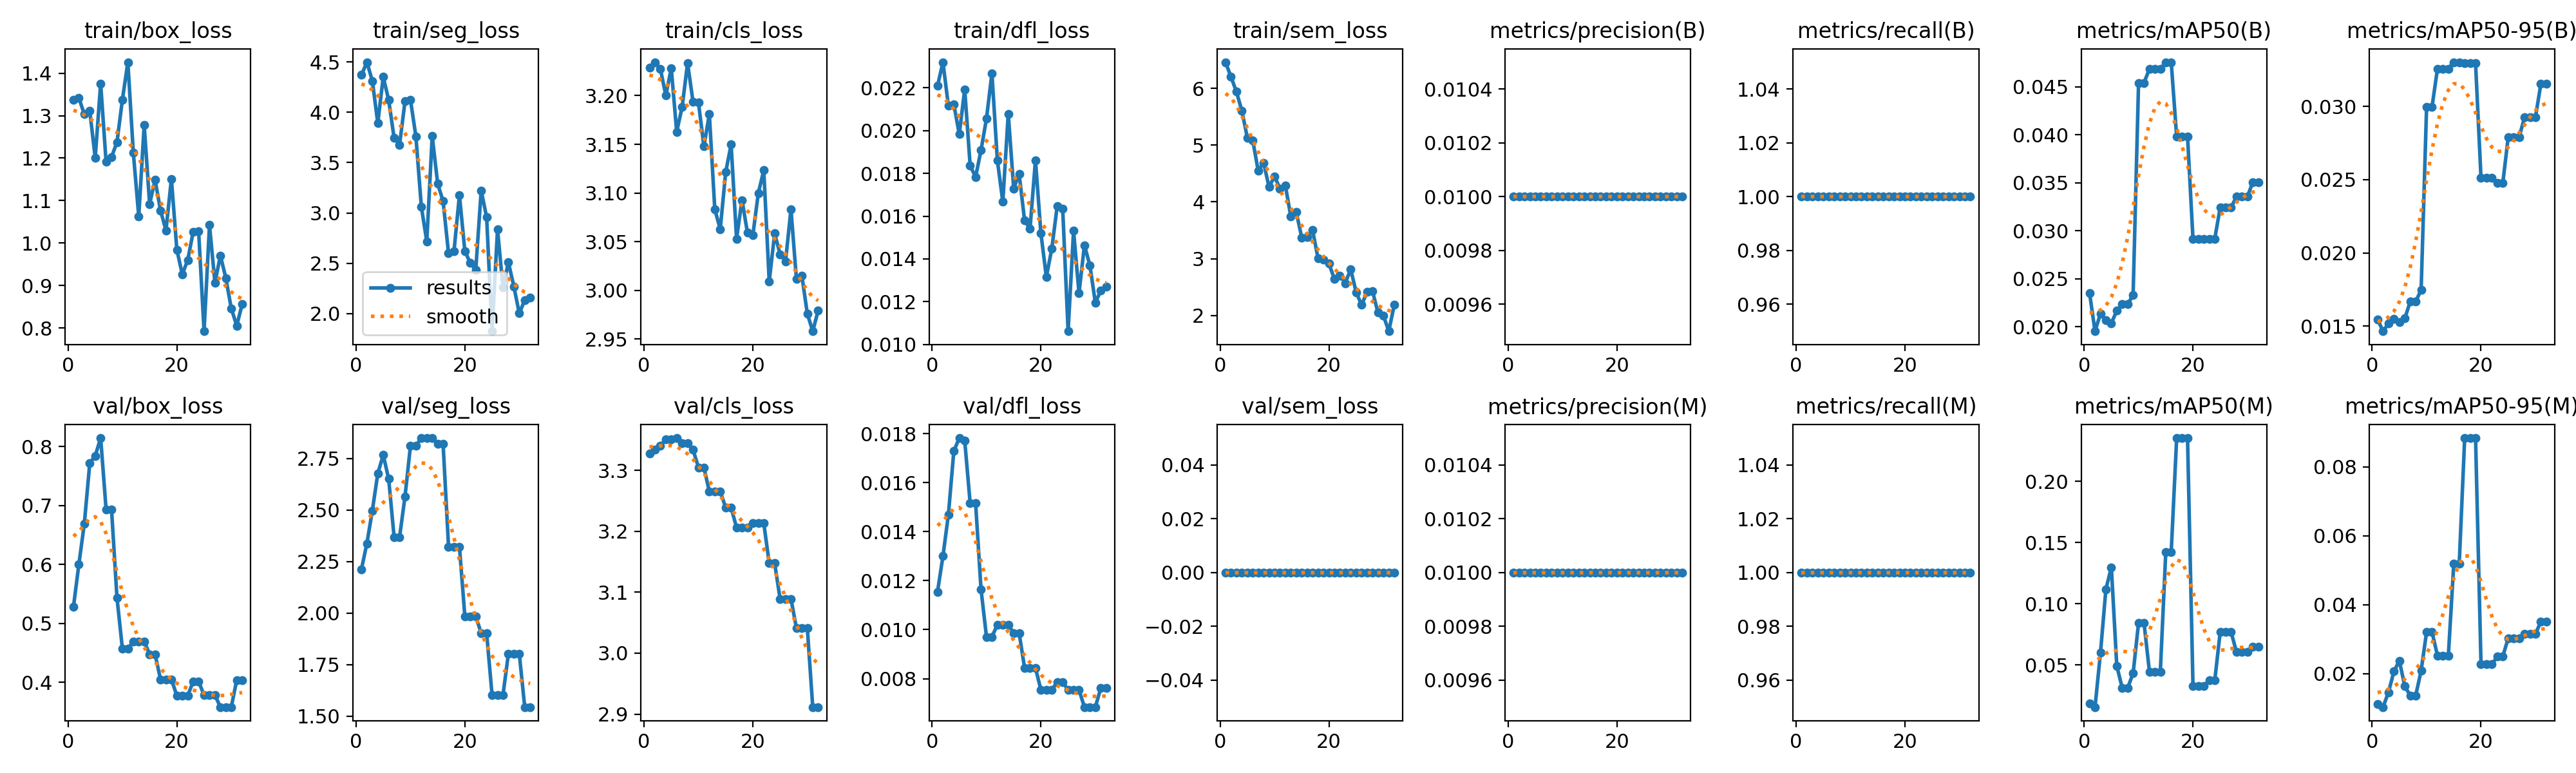

The table this chart was drawn from, first rows:
epoch, time, train/box_loss, train/seg_loss, train/cls_loss, train/dfl_loss, train/sem_loss, metrics/precision(B), metrics/recall(B), metrics/mAP50(B), metrics/mAP50-95(B), metrics/precision(M), metrics/recall(M), metrics/mAP50(M), metrics/mAP50-95(M), val/box_loss, val/seg_loss, val/cls_loss, val/dfl_loss, val/sem_loss, lr/pg0, lr/pg1, lr/pg2, lr/pg3
1, 23.07, 1.338, 4.372, 3.229, 0.02209, 6.462, 0.01, 1, 0.0235, 0.01546, 0.01, 1, 0.01863, 0.01118, 0.5278, 2.213, 3.328, 0.01154, 0, 0.0003, 0.0001, 0.0003, 0.0001
2, 35.43, 1.342, 4.499, 3.234, 0.0232, 6.205, 0.01, 1, 0.01953, 0.01466, 0.01, 1, 0.01566, 0.01026, 0.6002, 2.339, 3.334, 0.013, 0, 0.0006469, 0.0002156, 0.0006469, 0.0002156
3, 48.03, 1.303, 4.312, 3.227, 0.02116, 5.942, 0.01, 1, 0.02136, 0.01518, 0.01, 1, 0.05999, 0.01457, 0.6693, 2.498, 3.341, 0.01469, 0, 0.0009796, 0.0003265, 0.0009796, 0.0003265
4, 60.21, 1.311, 3.894, 3.2, 0.02123, 5.608, 0.01, 1, 0.02066, 0.01549, 0.01, 1, 0.112, 0.02064, 0.7718, 2.677, 3.351, 0.01729, 0, 0.001298, 0.0004327, 0.001298, 0.0004327
5, 69.29, 1.201, 4.353, 3.228, 0.01983, 5.134, 0.01, 1, 0.02037, 0.01529, 0.01, 1, 0.1298, 0.02368, 0.7843, 2.768, 3.351, 0.01782, 0, 0.001602, 0.0005341, 0.001602, 0.0005341
6, 78.32, 1.375, 4.122, 3.163, 0.02193, 5.085, 0.01, 1, 0.02167, 0.01554, 0.01, 1, 0.04922, 0.01629, 0.8145, 2.651, 3.353, 0.01772, 0, 0.001892, 0.0006307, 0.001892, 0.0006307
7, 87.23, 1.191, 3.746, 3.188, 0.01836, 4.55, 0.01, 1, 0.02233, 0.01668, 0.01, 1, 0.03131, 0.01362, 0.6934, 2.369, 3.345, 0.01516, 0, 0.002168, 0.0007226, 0.002168, 0.0007226
8, 92.67, 1.203, 3.678, 3.233, 0.01783, 4.69, 0.01, 1, 0.02233, 0.01668, 0.01, 1, 0.03131, 0.01362, 0.6934, 2.369, 3.345, 0.01516, 0, 0.002429, 0.0008097, 0.002429, 0.0008097
9, 101.4, 1.238, 4.108, 3.194, 0.01909, 4.26, 0.01, 1, 0.02333, 0.01748, 0.01, 1, 0.04329, 0.02084, 0.5433, 2.566, 3.334, 0.01164, 0, 0.002676, 0.0008921, 0.002676, 0.0008921
10, 110.4, 1.338, 4.126, 3.193, 0.02056, 4.452, 0.01, 1, 0.04543, 0.02996, 0.01, 1, 0.08447, 0.03208, 0.4565, 2.811, 3.305, 0.00971, 0, 0.002909, 0.0009697, 0.002909, 0.0009697
11, 116.2, 1.426, 3.762, 3.148, 0.02268, 4.234, 0.01, 1, 0.04543, 0.02996, 0.01, 1, 0.08447, 0.03208, 0.4565, 2.811, 3.305, 0.00971, 0, 0.003128, 0.001043, 0.003128, 0.001043
12, 125.3, 1.213, 3.063, 3.181, 0.01861, 4.283, 0.01, 1, 0.04688, 0.03256, 0.01, 1, 0.04458, 0.02522, 0.4694, 2.849, 3.265, 0.0102, 0, 0.003332, 0.001111, 0.003332, 0.001111
13, 130.7, 1.063, 2.716, 3.083, 0.01667, 3.742, 0.01, 1, 0.04688, 0.03256, 0.01, 1, 0.04458, 0.02522, 0.4694, 2.849, 3.265, 0.0102, 0, 0.003522, 0.001174, 0.003522, 0.001174
14, 136, 1.278, 3.764, 3.063, 0.02079, 3.818, 0.01, 1, 0.04688, 0.03256, 0.01, 1, 0.04458, 0.02522, 0.4694, 2.849, 3.265, 0.0102, 0, 0.003698, 0.001233, 0.003698, 0.001233
15, 144.7, 1.092, 3.292, 3.121, 0.01729, 3.373, 0.01, 1, 0.04758, 0.03301, 0.01, 1, 0.1423, 0.05193, 0.4474, 2.821, 3.239, 0.00986, 0, 0.00386, 0.001287, 0.00386, 0.001287
16, 150.3, 1.149, 3.116, 3.15, 0.01798, 3.379, 0.01, 1, 0.04758, 0.03301, 0.01, 1, 0.1423, 0.05193, 0.4474, 2.821, 3.239, 0.00986, 0, 0.004007, 0.001336, 0.004007, 0.001336
17, 159.1, 1.077, 2.598, 3.053, 0.0158, 3.5, 0.01, 1, 0.03981, 0.03294, 0.01, 1, 0.2354, 0.08835, 0.4049, 2.323, 3.206, 0.00844, 0, 0.004099, 0.001366, 0.004099, 0.001366
18, 164.5, 1.03, 2.619, 3.093, 0.01541, 3.004, 0.01, 1, 0.03981, 0.03294, 0.01, 1, 0.2354, 0.08835, 0.4049, 2.323, 3.206, 0.00844, 0, 0.00398, 0.001327, 0.00398, 0.001327
19, 170.2, 1.151, 3.176, 3.059, 0.01862, 2.982, 0.01, 1, 0.03981, 0.03294, 0.01, 1, 0.2354, 0.08835, 0.4049, 2.323, 3.206, 0.00844, 0, 0.003862, 0.001287, 0.003862, 0.001287
20, 179.2, 0.9845, 2.619, 3.057, 0.0152, 2.91, 0.01, 1, 0.02914, 0.02511, 0.01, 1, 0.03292, 0.02268, 0.3772, 1.984, 3.213, 0.00754, 0, 0.003743, 0.001248, 0.003743, 0.001248
21, 184.7, 0.9261, 2.503, 3.1, 0.01316, 2.644, 0.01, 1, 0.02914, 0.02511, 0.01, 1, 0.03292, 0.02268, 0.3772, 1.984, 3.213, 0.00754, 0, 0.003624, 0.001208, 0.003624, 0.001208
22, 190, 0.96, 2.433, 3.123, 0.01448, 2.703, 0.01, 1, 0.02914, 0.02511, 0.01, 1, 0.03292, 0.02268, 0.3772, 1.984, 3.213, 0.00754, 0, 0.003505, 0.001168, 0.003505, 0.001168
23, 198.8, 1.026, 3.223, 3.009, 0.01648, 2.567, 0.01, 1, 0.02917, 0.02476, 0.01, 1, 0.03745, 0.02492, 0.4012, 1.903, 3.148, 0.00786, 0, 0.003386, 0.001129, 0.003386, 0.001129
24, 204.3, 1.028, 2.956, 3.058, 0.01636, 2.813, 0.01, 1, 0.02917, 0.02476, 0.01, 1, 0.03745, 0.02492, 0.4012, 1.903, 3.148, 0.00786, 0, 0.003268, 0.001089, 0.003268, 0.001089
25, 212.9, 0.7923, 1.823, 3.037, 0.01062, 2.409, 0.01, 1, 0.03243, 0.02789, 0.01, 1, 0.07692, 0.0303, 0.3781, 1.602, 3.089, 0.00754, 0, 0.003149, 0.00105, 0.003149, 0.00105
26, 218.2, 1.042, 2.836, 3.03, 0.01531, 2.184, 0.01, 1, 0.03243, 0.02789, 0.01, 1, 0.07692, 0.0303, 0.3781, 1.602, 3.089, 0.00754, 0, 0.00303, 0.00101, 0.00303, 0.00101
27, 223.8, 0.9064, 2.261, 3.083, 0.0124, 2.41, 0.01, 1, 0.03243, 0.02789, 0.01, 1, 0.07692, 0.0303, 0.3781, 1.602, 3.089, 0.00754, 0, 0.002911, 0.0009704, 0.002911, 0.0009704
28, 232.4, 0.9705, 2.509, 3.012, 0.01464, 2.43, 0.01, 1, 0.03358, 0.02925, 0.01, 1, 0.06064, 0.03143, 0.3578, 1.802, 3.041, 0.00684, 0, 0.002792, 0.0009308, 0.002792, 0.0009308
29, 238, 0.9177, 2.269, 3.015, 0.0137, 2.052, 0.01, 1, 0.03358, 0.02925, 0.01, 1, 0.06064, 0.03143, 0.3578, 1.802, 3.041, 0.00684, 0, 0.002674, 0.0008912, 0.002674, 0.0008912
30, 243.4, 0.846, 2.001, 2.976, 0.01196, 2, 0.01, 1, 0.03358, 0.02925, 0.01, 1, 0.06064, 0.03143, 0.3578, 1.802, 3.041, 0.00684, 0, 0.002555, 0.0008516, 0.002555, 0.0008516
31, 252.2, 0.8054, 2.133, 2.958, 0.01251, 1.721, 0.01, 1, 0.03507, 0.03153, 0.01, 1, 0.0652, 0.03512, 0.4036, 1.544, 2.912, 0.00761, 0, 0.002436, 0.000812, 0.002436, 0.000812
32, 257.8, 0.8557, 2.16, 2.98, 0.01271, 2.184, 0.01, 1, 0.03507, 0.03153, 0.01, 1, 0.0652, 0.03512, 0.4036, 1.544, 2.912, 0.00761, 0, 0.002317, 0.0007724, 0.002317, 0.0007724
